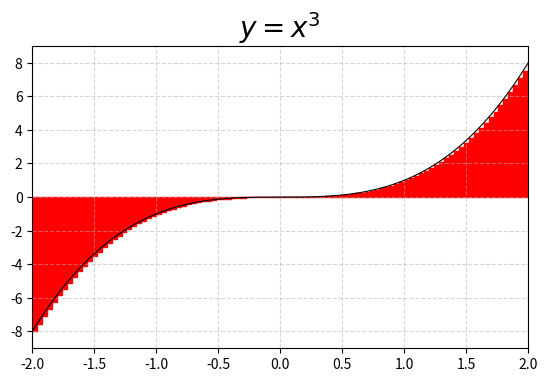

Python code for this plot:
import matplotlib.pyplot as plt
import math
import random
import sys
from dataclasses import dataclass
from enum import Enum

class Equipment(Enum):
    LEFT = 1
    RIGHT = 2
    MIDDLE = 3
    RANDOM = 4

@dataclass
class Point:
    x: int
    y: int

@dataclass
class Settings:
    task: int
    start: int
    end: int
    accuracy: int
    equipment: Equipment

class CalculatorUtils:
    @staticmethod
    def get_formula_value_at(x: int, settings: Settings) -> int:
        match settings.task:
            case 2:  return math.e ** x
            case 10: return math.e ** (2 * x)
            case 22: return x ** 3
            case 26: return math.e ** (2 * x)
            case 31: return 3 ** x 
            case _:  raise Exception('Unsupported task')

    @staticmethod
    def calculate_graph_points(settings: Settings) -> list[Point]:
        points = []

        delta_x = CalculatorUtils.calculate_delta_x(settings)
        for i in range(settings.accuracy + 1):
            x = settings.start + i * delta_x
            points.append(Point(x, CalculatorUtils.get_formula_value_at(x, settings)))

        return points

    @staticmethod
    def calculate_delta_x(settings: Settings) -> int:
        return (settings.end - settings.start) / settings.accuracy

    @staticmethod
    def calculate_integral_shape_shift(settings: Settings) -> int:
        delta_x = CalculatorUtils.calculate_delta_x(settings)
        match settings.equipment:
            case Equipment.LEFT:   return 0
            case Equipment.RIGHT:  return delta_x
            case Equipment.MIDDLE: return delta_x / 2
            case Equipment.RANDOM: return random.uniform(0, delta_x)
            case _:                raise Exception('Unsupported equipment')

class Drawer:
    def __init__(self, settings: Settings):
        self.__settings = settings
        self.__points = CalculatorUtils.calculate_graph_points(settings)

    def create_integral_shape(self) -> list[plt.Rectangle]:
        rectangles = []

        delta_x = CalculatorUtils.calculate_delta_x(self.__settings)
        delta_x_shift = CalculatorUtils.calculate_integral_shape_shift(self.__settings)
        for point in self.__points:
            rectangles.append(self.create_integral_rectangle(point, delta_x, delta_x_shift))

        return rectangles

    def create_integral_rectangle(self, point: Point, delta_x: int, delta_x_shift: int) -> plt.Rectangle:
        return plt.Rectangle((point.x - delta_x_shift, 0), delta_x, point.y, edgecolor='red', facecolor='red')

    def get_formula_text(self) -> str:
        match self.__settings.task:
            case 2:  return r'$y = e^x$'
            case 10: return r'$y = e^2x$'
            case 22: return r'$y = x^3$'
            case 26: return r'$y = e^2x$'
            case 31: return r'$y = 3^x$'
            case _:  raise Exception('Unsupported task')

    def create_window(self) -> None:
        plt.subplots_adjust(bottom=0.25)
        plt.title(self.get_formula_text(), fontsize=20)
        plt.xlim(self.__settings.start, self.__settings.end)
        plt.ylim(min(point.y for point in self.__points) - 1, max(point.y for point in self.__points) + 1)
        plt.grid(linestyle="--", alpha=0.5, zorder=0)
        plt.show()

    def draw_integral_sum(self) -> None:
        rectangles = self.create_integral_shape()
        for rectangle in rectangles:
            plt.gca().add_patch(rectangle)

    def draw_graph(self) -> None:
        settings_for_graph = Settings(
            task = self.__settings.task,
            start = self.__settings.start,
            end = self.__settings.end,
            accuracy = 1000000,
            equipment = Equipment.RANDOM
        )
        points = CalculatorUtils.calculate_graph_points(settings_for_graph)
        plt.plot([point.x for point in points], [point.y for point in points], color='black', linewidth=0.8)
        
    def draw(self) -> None:
        self.draw_graph()
        self.draw_integral_sum()
        self.create_window()

def read_settings(args: list[str]) -> Settings:
    # if len(args) < 5:
    #     print('Usage: python3 lab.py <start> <end> <accuracy> <equipment>')
    #     sys.exit(1)

    # settings = Settings(
    #     task = 2,
    #     start = int(args[1]),
    #     end = int(args[2]),
    #     accuracy = int(args[3]),
    #     equipment = Equipment(int(args[4]))
    # )
    settings = Settings(
        task = 22,
        start = -2,
        end = 2,
        accuracy = 100,
        equipment = Equipment.LEFT
    )
    return settings

if __name__ == '__main__':
    drawer = Drawer(read_settings(sys.argv))
    drawer.draw()
